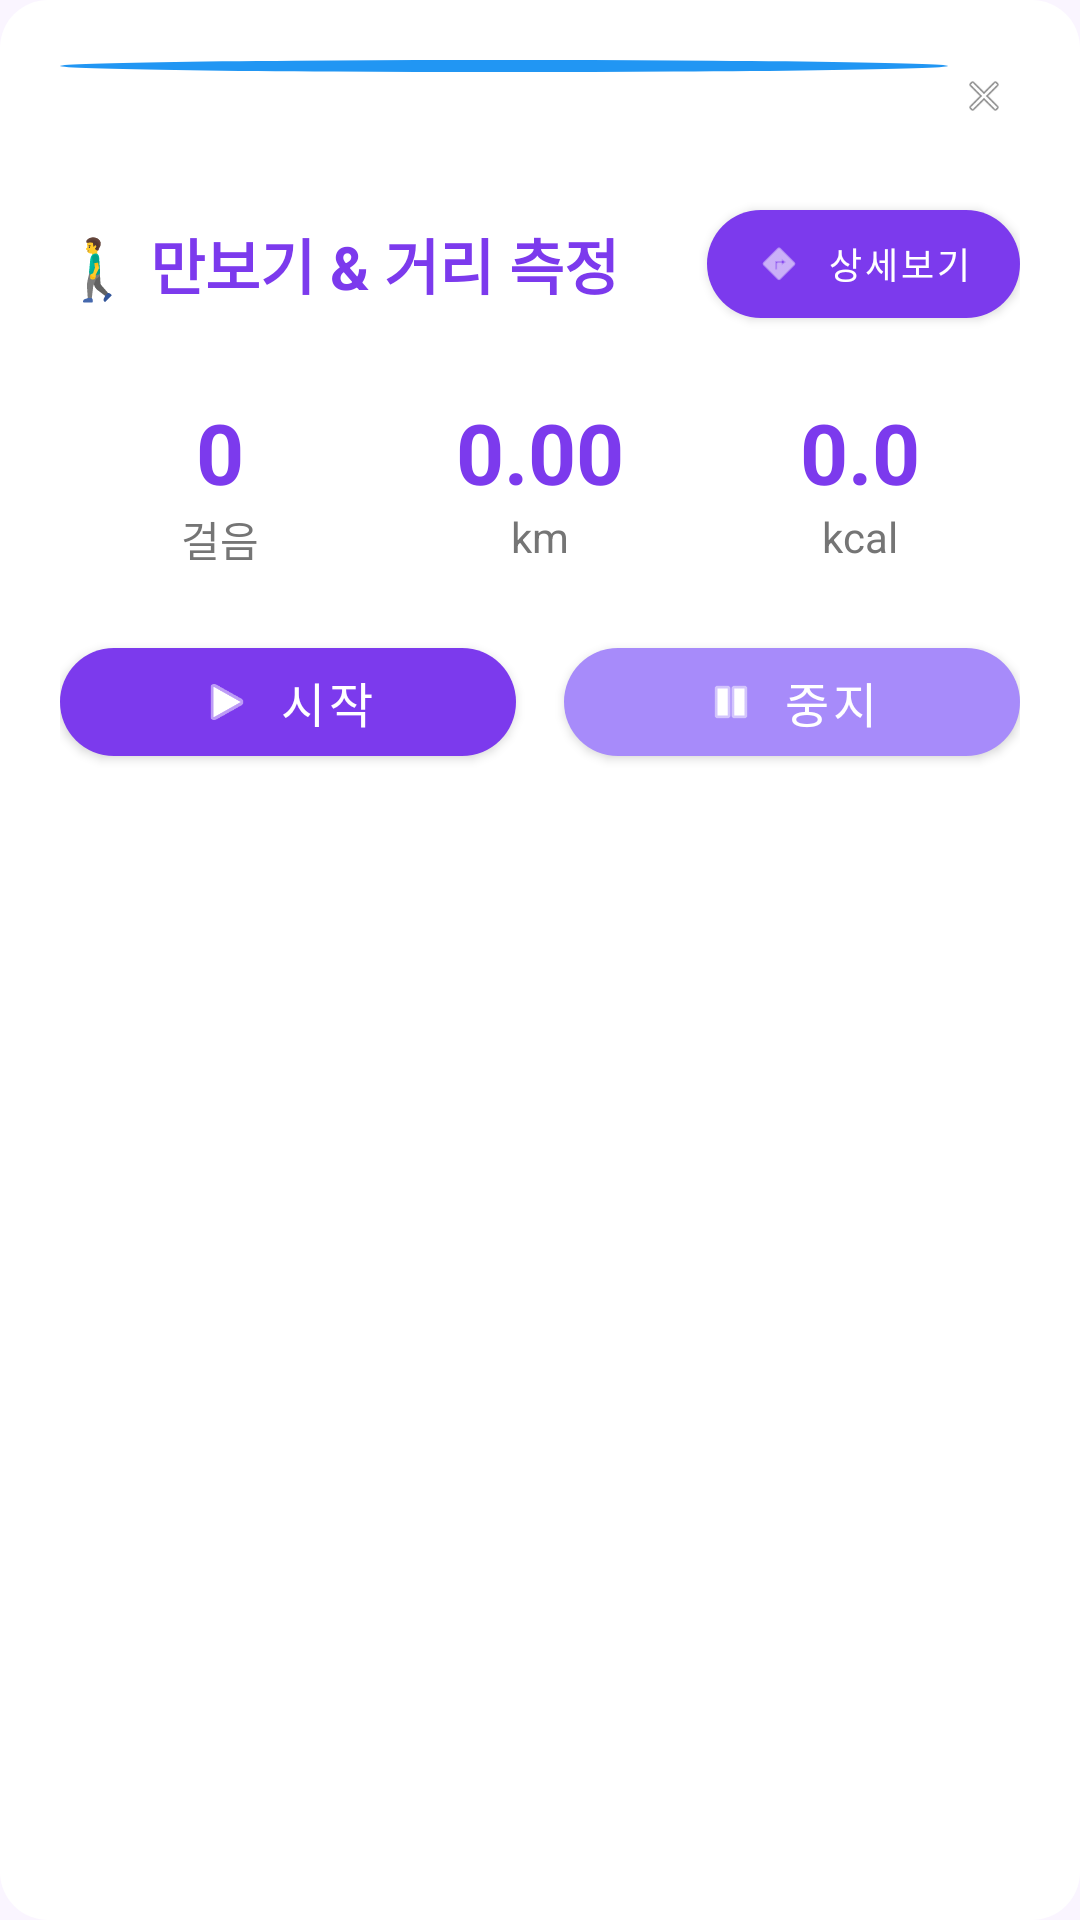

Reconstruct the res/layout file that produces this screen, plus the resources it refers to.
<!-- AndroidManifest.xml: application theme Theme.GPS -->
<!-- res/layout/bottom_sheet_step_counter.xml -->
<?xml version="1.0" encoding="utf-8"?>
<LinearLayout xmlns:android="http://schemas.android.com/apk/res/android"
    xmlns:app="http://schemas.android.com/apk/res-auto"
    android:layout_width="match_parent"
    android:layout_height="wrap_content"
    android:orientation="vertical"
    android:background="@drawable/bg_card_round"
    android:padding="20dp">

    
    <LinearLayout
        android:layout_width="match_parent"
        android:layout_height="wrap_content"
        android:orientation="horizontal"
        android:gravity="center_vertical"
        android:layout_marginBottom="20dp">
        
        <View
            android:layout_width="40dp"
            android:layout_height="4dp"
            android:layout_gravity="center_horizontal"
            android:layout_weight="1"
            android:background="@drawable/bg_round_blue" />
        
        <ImageView
            android:id="@+id/btn_close_bottom_sheet"
            android:layout_width="24dp"
            android:layout_height="24dp"
            android:src="@android:drawable/ic_menu_close_clear_cancel"
            android:background="?attr/selectableItemBackgroundBorderless"
            android:padding="4dp"
            android:clickable="true"
            android:focusable="true" />
    </LinearLayout>

    
    <LinearLayout
        android:layout_width="match_parent"
        android:layout_height="wrap_content"
        android:orientation="horizontal"
        android:gravity="center_vertical"
        android:layout_marginBottom="20dp">

        <TextView
            android:layout_width="0dp"
            android:layout_height="wrap_content"
            android:layout_weight="1"
            android:text="🚶‍♂️ 만보기 &amp; 거리 측정"
            android:textColor="@color/colorPrimary"
            android:textSize="20sp"
            android:textStyle="bold" />

        <com.google.android.material.button.MaterialButton
            android:id="@+id/btn_step_counter_detail"
            android:layout_width="wrap_content"
            android:layout_height="wrap_content"
            android:text="상세보기"
            android:textSize="12sp"
            app:icon="@android:drawable/ic_menu_directions"
            app:iconGravity="textStart"
            app:iconSize="16dp"
            app:cornerRadius="20dp"
            app:backgroundTint="@color/colorButton" />

    </LinearLayout>

    
    <LinearLayout
        android:layout_width="match_parent"
        android:layout_height="wrap_content"
        android:orientation="horizontal"
        android:layout_marginBottom="20dp">

        
        <LinearLayout
            android:layout_width="0dp"
            android:layout_height="wrap_content"
            android:layout_weight="1"
            android:orientation="vertical"
            android:gravity="center">

            <TextView
                android:id="@+id/tv_steps_bottom"
                android:layout_width="wrap_content"
                android:layout_height="wrap_content"
                android:text="0"
                android:textColor="@color/colorPrimary"
                android:textSize="28sp"
                android:textStyle="bold" />

            <TextView
                android:layout_width="wrap_content"
                android:layout_height="wrap_content"
                android:text="걸음"
                android:textColor="@color/textColorSecondary"
                android:textSize="14sp" />

        </LinearLayout>

        
        <LinearLayout
            android:layout_width="0dp"
            android:layout_height="wrap_content"
            android:layout_weight="1"
            android:orientation="vertical"
            android:gravity="center">

            <TextView
                android:id="@+id/tv_distance_bottom"
                android:layout_width="wrap_content"
                android:layout_height="wrap_content"
                android:text="0.00"
                android:textColor="@color/colorPrimary"
                android:textSize="28sp"
                android:textStyle="bold" />

            <TextView
                android:layout_width="wrap_content"
                android:layout_height="wrap_content"
                android:text="km"
                android:textColor="@color/textColorSecondary"
                android:textSize="14sp" />

        </LinearLayout>

        
        <LinearLayout
            android:layout_width="0dp"
            android:layout_height="wrap_content"
            android:layout_weight="1"
            android:orientation="vertical"
            android:gravity="center">

            <TextView
                android:id="@+id/tv_calories_bottom"
                android:layout_width="wrap_content"
                android:layout_height="wrap_content"
                android:text="0.0"
                android:textColor="@color/colorPrimary"
                android:textSize="28sp"
                android:textStyle="bold" />

            <TextView
                android:layout_width="wrap_content"
                android:layout_height="wrap_content"
                android:text="kcal"
                android:textColor="@color/textColorSecondary"
                android:textSize="14sp" />

        </LinearLayout>

    </LinearLayout>

    
    <LinearLayout
        android:layout_width="match_parent"
        android:layout_height="wrap_content"
        android:orientation="horizontal"
        android:gravity="center">

        <com.google.android.material.button.MaterialButton
            android:id="@+id/btn_start_bottom"
            android:layout_width="0dp"
            android:layout_height="wrap_content"
            android:layout_weight="1"
            android:layout_marginEnd="8dp"
            android:text="시작"
            android:textSize="16sp"
            app:icon="@android:drawable/ic_media_play"
            app:iconGravity="textStart"
            app:iconSize="18dp"
            app:cornerRadius="25dp"
            app:backgroundTint="@color/colorButton" />

        <com.google.android.material.button.MaterialButton
            android:id="@+id/btn_stop_bottom"
            android:layout_width="0dp"
            android:layout_height="wrap_content"
            android:layout_weight="1"
            android:layout_marginStart="8dp"
            android:text="중지"
            android:textSize="16sp"
            app:icon="@android:drawable/ic_media_pause"
            app:iconGravity="textStart"
            app:iconSize="18dp"
            app:cornerRadius="25dp"
            app:backgroundTint="@color/colorAccent" />

    </LinearLayout>

</LinearLayout>
<!-- resources referenced by this layout -->
<resources>
  <color name="colorAccent">#A78BFA</color>
  <color name="colorButton">#7C3AED</color>
  <color name="colorPrimary">#7C3AED</color>
  <color name="textColorSecondary">#757575</color>
  <!-- drawable bg_card_round (drawable) -->
  <?xml version="1.0" encoding="utf-8"?>
  <shape xmlns:android="http://schemas.android.com/apk/res/android">
      <solid android:color="@color/colorCard"/>
      <corners android:radius="16dp"/>
      <padding android:left="8dp" android:top="8dp" android:right="8dp" android:bottom="8dp"/>
  </shape>
  <!-- drawable bg_round_blue (drawable) -->
  <?xml version="1.0" encoding="utf-8"?>
  <shape xmlns:android="http://schemas.android.com/apk/res/android"
      android:shape="oval">
      <solid android:color="#2196F3"/>
  </shape>
  <style name="Theme.GPS" parent="Theme.MaterialComponents.DayNight.NoActionBar">
          <item name="colorPrimary">@color/colorPrimary</item>
          <item name="colorPrimaryDark">@color/colorPrimaryDark</item>
          <item name="colorAccent">@color/colorAccent</item>
          <item name="android:colorBackground">@color/colorBackground</item>
          <item name="android:textColorPrimary">@color/textColorPrimary</item>
          <item name="android:windowBackground">@color/colorBackground</item>
          <item name="cardViewStyle">@style/Widget.MaterialComponents.CardView</item>
          
          
          <item name="android:statusBarColor">@color/colorPrimaryDark</item>
          <item name="android:navigationBarColor">@color/colorPrimaryDark</item>
      </style>
  <color name="colorCard">#FFFFFF</color>
  <color name="colorPrimaryDark">#5B21B6</color>
  <color name="colorBackground">#FAF5FF</color>
  <color name="textColorPrimary">#212121</color>
</resources>
